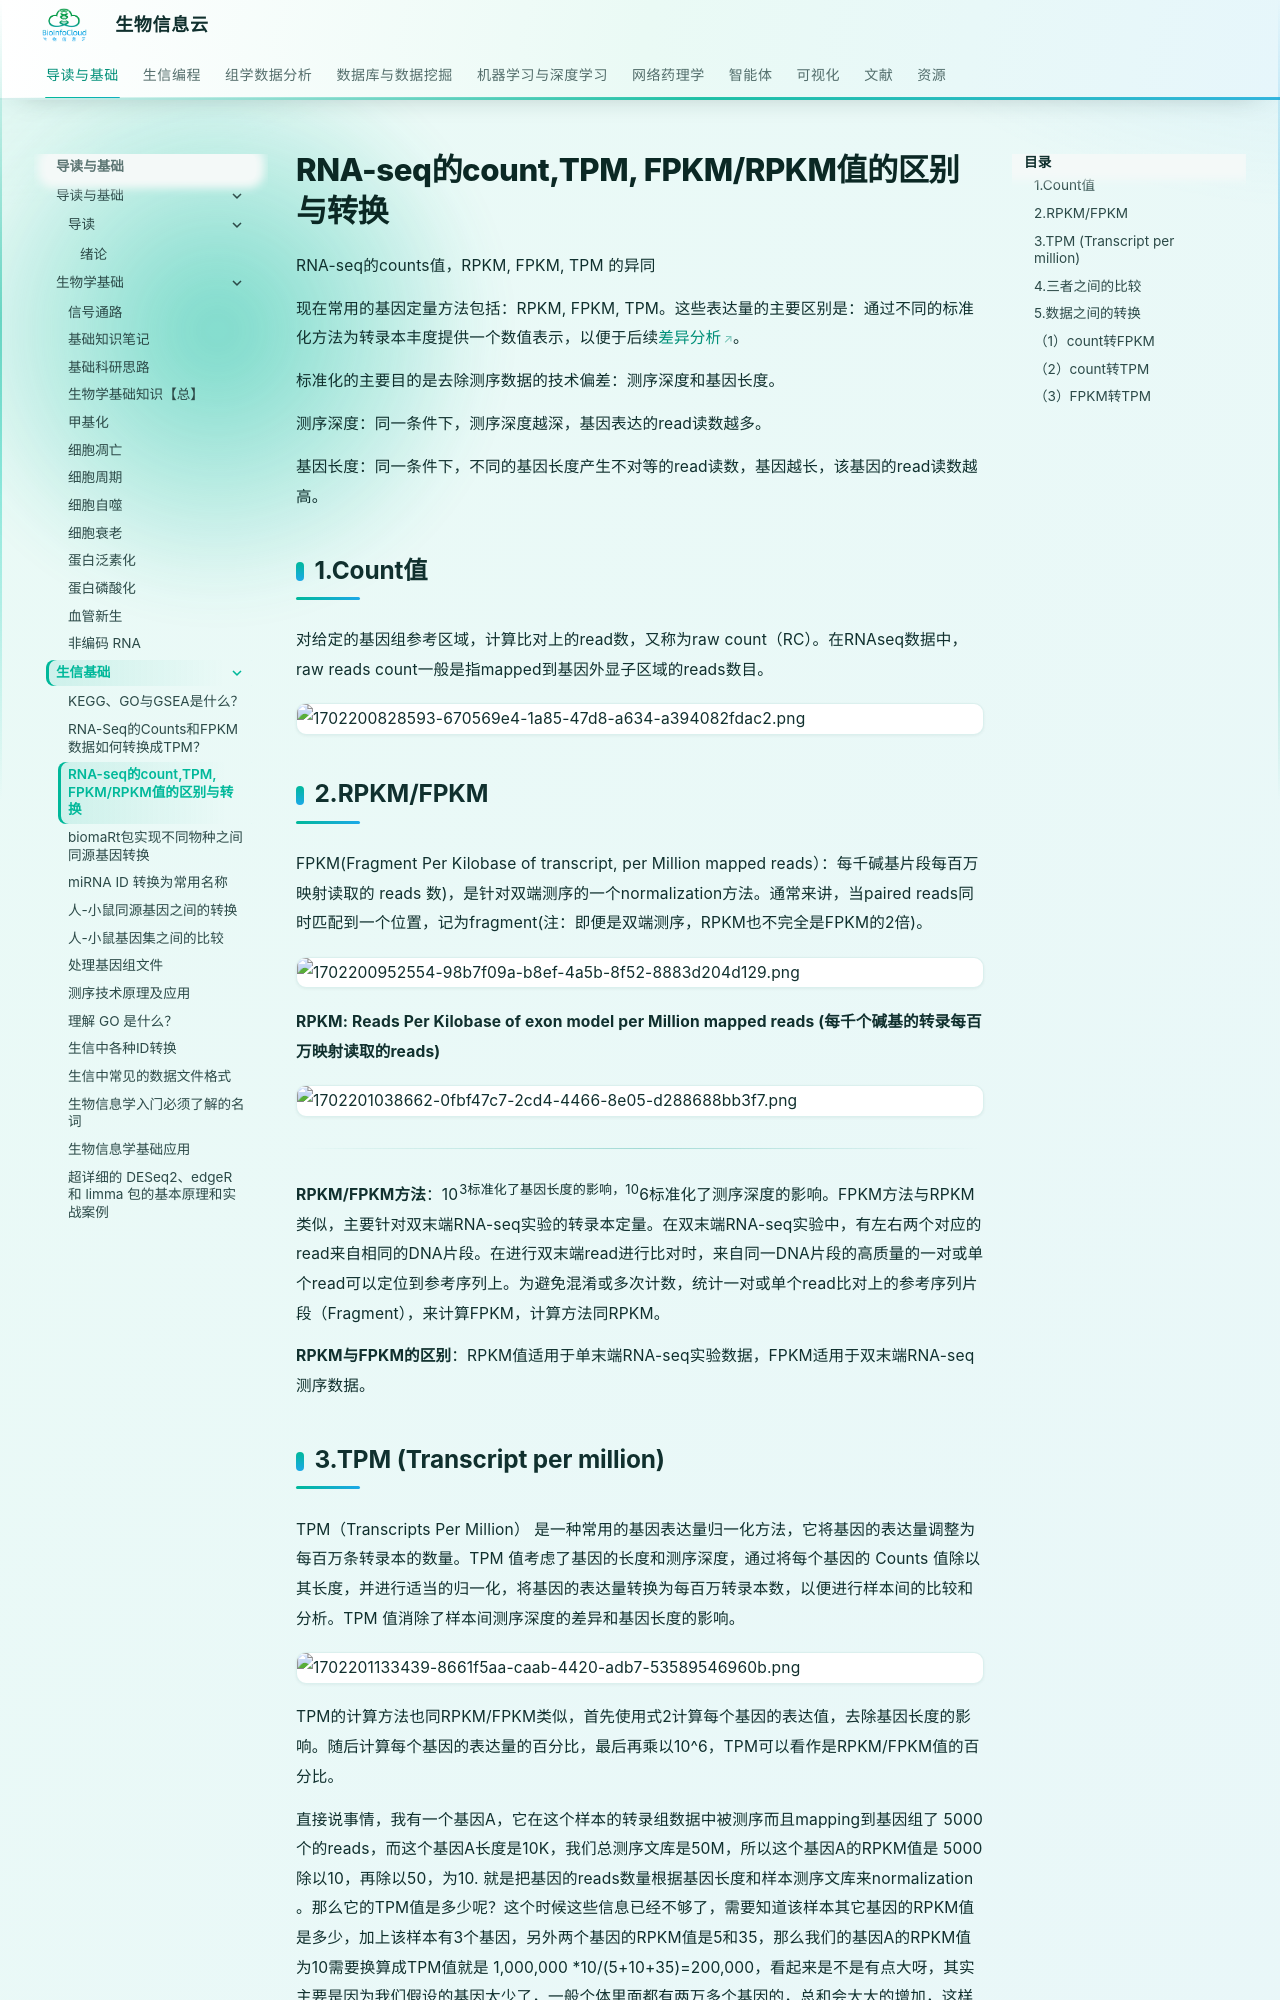

repository: BioInfoCloud/note · page: bioinformatics-basics/count-TPM-FPKM-RPKM-differences-and-conversion/index.html · generator: mkdocs

# RNA-seq的count,TPM, FPKM/RPKM值的区别与转换

RNA-seq的counts值，RPKM, FPKM, TPM 的异同

现在常用的基因定量方法包括：RPKM, FPKM, TPM。这些表达量的主要区别是：通过不同的标准化方法为转录本丰度提供一个数值表示，以便于后续[差异分析](http://mp.weixin.qq.com/s?__biz=MzA4NDAzODkzMA==&mid=2651264493&idx=1&sn=2164cc4d202fc081551f8918c8cbd7a4&chksm=841ef190b36978866b9bd71a989960370614bf234453b3bd070a56fbe324deb4ecaea2305923&scene=21#wechat_redirect)。

标准化的主要目的是去除测序数据的技术偏差：测序深度和基因长度。

测序深度：同一条件下，测序深度越深，基因表达的read读数越多。

基因长度：同一条件下，不同的基因长度产生不对等的read读数，基因越长，该基因的read读数越高。

## 1.Count值

对给定的基因组参考区域，计算比对上的read数，又称为raw count（RC）。在RNAseq数据中，raw reads count一般是指mapped到基因外显子区域的reads数目。

![1702200828593-670569e4-1a85-47d8-a634-a394082fdac2.png](./img/count-TPM-FPKM-RPKM-differences-and-conversion/1702200828593-670569e4-1a85-47d8-a634-a394082fdac2-485177.png)

## 2.RPKM/FPKM

FPKM(Fragment Per Kilobase of transcript, per Million mapped reads）：每千碱基片段每百万映射读取的 reads 数)，是针对双端测序的一个normalization方法。通常来讲，当paired reads同时匹配到一个位置，记为fragment(注：即便是双端测序，RPKM也不完全是FPKM的2倍)。

![1702200952554-98b7f09a-b8ef-4a5b-8f52-8883d204d129.png](./img/count-TPM-FPKM-RPKM-differences-and-conversion/1702200952554-98b7f09a-b8ef-4a5b-8f52-8883d204d129-468776.png)

**RPKM: Reads Per Kilobase of exon model per Million mapped reads (每千个碱基的转录每百万映射读取的reads)**

![1702201038662-0fbf47c7-2cd4-4466-8e05-d288688bb3f7.png](./img/count-TPM-FPKM-RPKM-differences-and-conversion/1702201038662-0fbf47c7-2cd4-4466-8e05-d288688bb3f7-056435.png)

****

**RPKM/FPKM方法**：10^3标准化了基因长度的影响，10^6标准化了测序深度的影响。FPKM方法与RPKM类似，主要针对双末端RNA-seq实验的转录本定量。在双末端RNA-seq实验中，有左右两个对应的read来自相同的DNA片段。在进行双末端read进行比对时，来自同一DNA片段的高质量的一对或单个read可以定位到参考序列上。为避免混淆或多次计数，统计一对或单个read比对上的参考序列片段（Fragment），来计算FPKM，计算方法同RPKM。

**RPKM与FPKM的区别**：RPKM值适用于单末端RNA-seq实验数据，FPKM适用于双末端RNA-seq测序数据。
